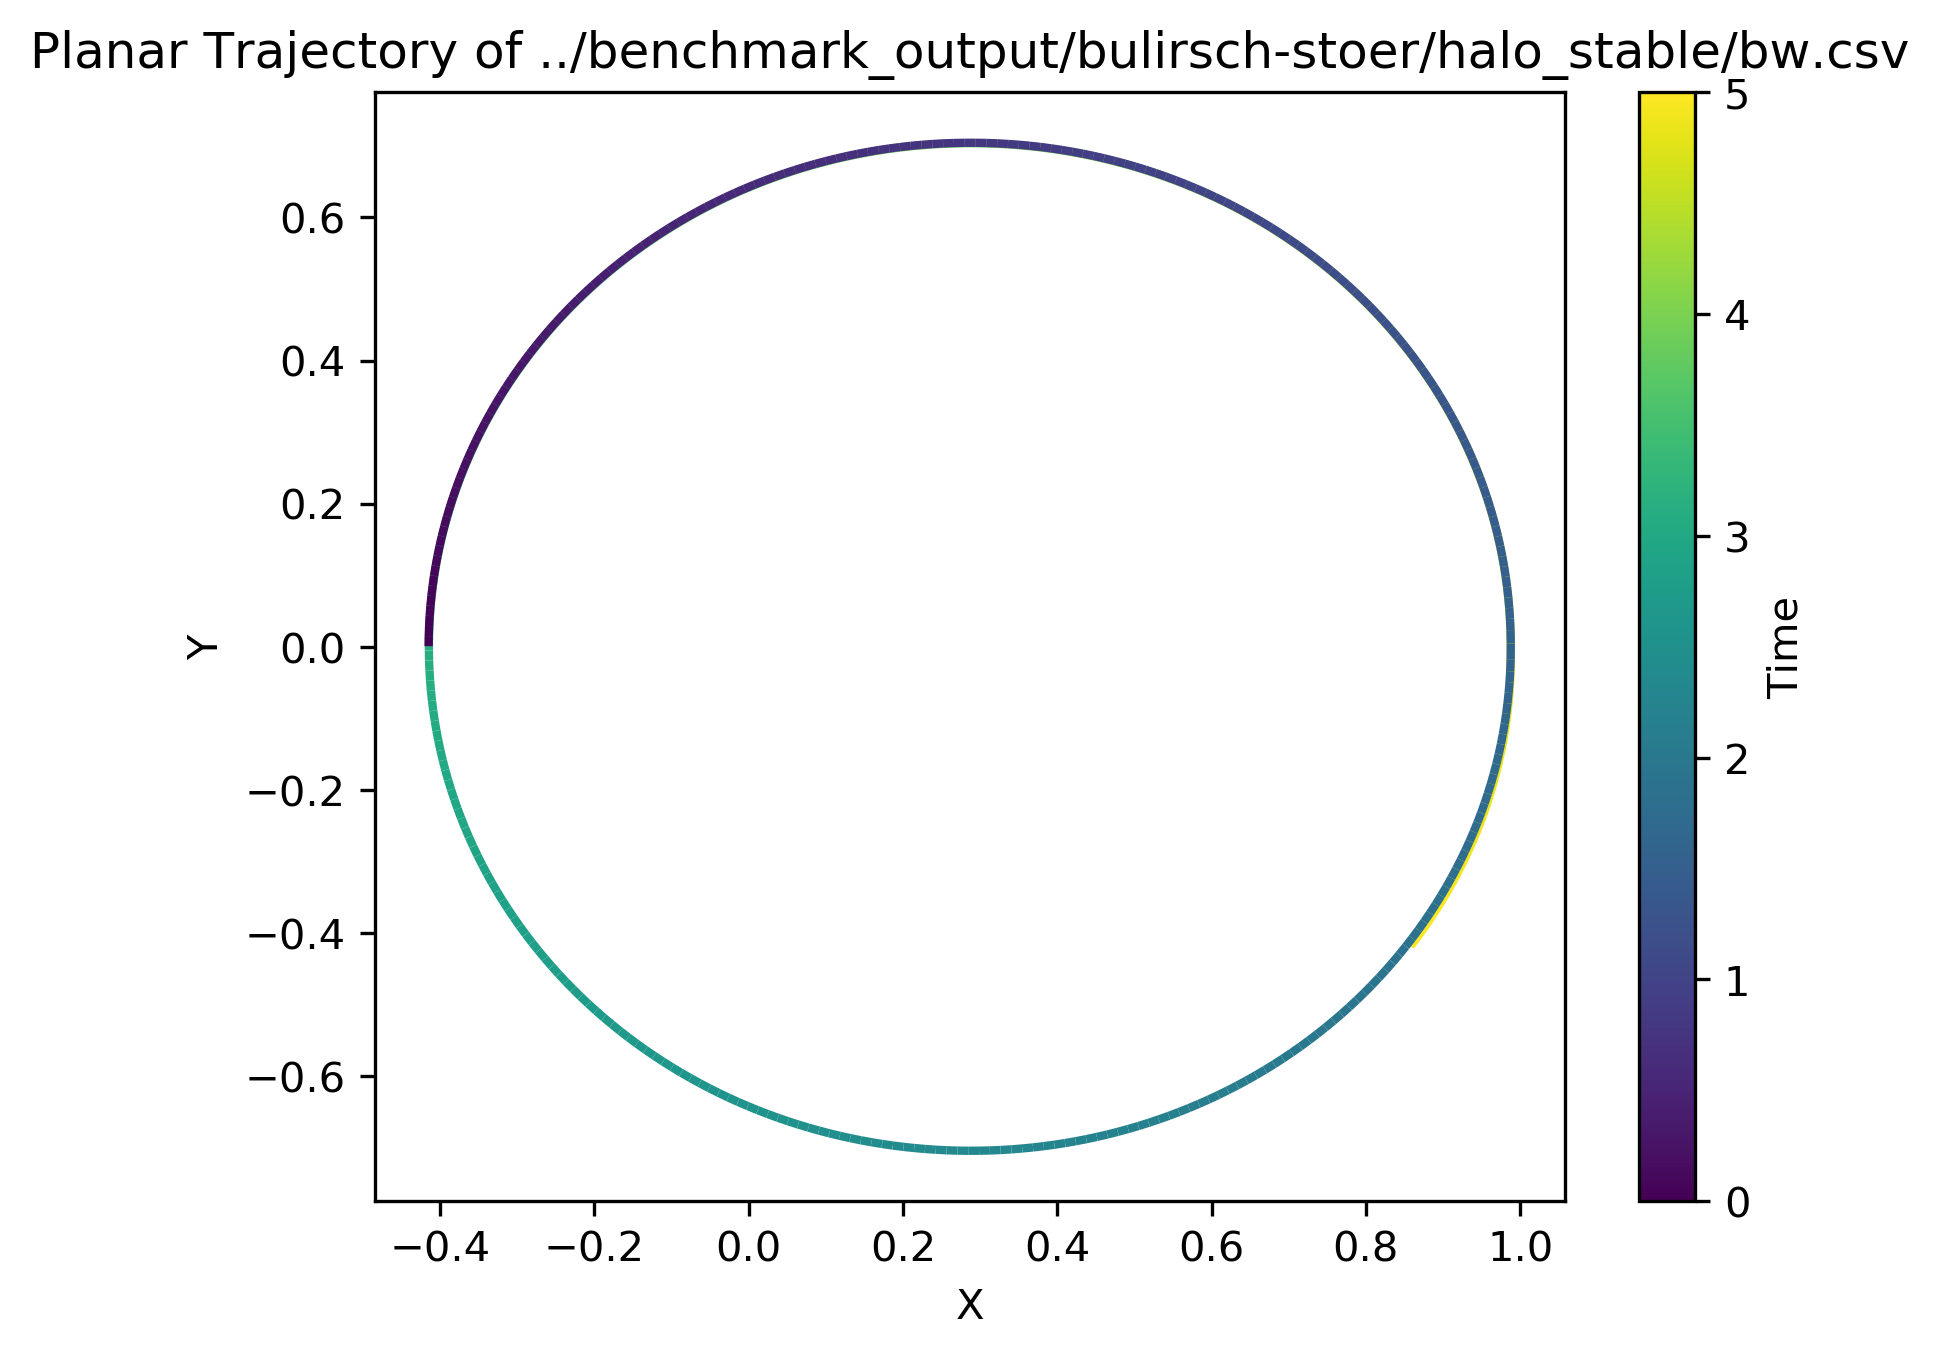

Values plotted in this chart, from the file beside it:
t, x, y, z, dx, dy, dz
5, 0.8579, -0.4182, 0.3004, -0.8006, -1.111, 0.9163
4.99, 0.8658, -0.407, 0.2913, -0.7785, -1.127, 0.9194
4.98, 0.8735, -0.3957, 0.2821, -0.7562, -1.143, 0.9224
4.97, 0.8809, -0.3842, 0.2728, -0.7336, -1.158, 0.9253
4.96, 0.8881, -0.3725, 0.2636, -0.7106, -1.173, 0.9282
4.95, 0.8951, -0.3607, 0.2543, -0.6873, -1.187, 0.931
4.94, 0.9019, -0.3488, 0.2449, -0.6638, -1.201, 0.9338
4.93, 0.9084, -0.3367, 0.2356, -0.64, -1.214, 0.9365
4.92, 0.9147, -0.3245, 0.2262, -0.6159, -1.227, 0.9391
4.91, 0.9207, -0.3121, 0.2168, -0.5916, -1.24, 0.9417
4.9, 0.9265, -0.2997, 0.2074, -0.567, -1.252, 0.9442
4.89, 0.932, -0.2871, 0.1979, -0.5422, -1.264, 0.9467
4.88, 0.9373, -0.2744, 0.1884, -0.5171, -1.275, 0.9492
4.87, 0.9424, -0.2616, 0.1789, -0.4918, -1.286, 0.9516
4.86, 0.9472, -0.2487, 0.1694, -0.4663, -1.297, 0.954
4.85, 0.9517, -0.2357, 0.1599, -0.4406, -1.307, 0.9563
4.84, 0.956, -0.2225, 0.1503, -0.4147, -1.317, 0.9587
4.83, 0.96, -0.2093, 0.1407, -0.3886, -1.326, 0.9611
4.82, 0.9638, -0.196, 0.1311, -0.3623, -1.335, 0.9636
4.81, 0.9673, -0.1826, 0.1214, -0.3358, -1.344, 0.9661
4.8, 0.9705, -0.1691, 0.1117, -0.3092, -1.353, 0.9687
4.79, 0.9734, -0.1556, 0.102, -0.2824, -1.361, 0.9715
4.78, 0.9761, -0.1419, 0.0923, -0.2555, -1.37, 0.9746
4.77, 0.9785, -0.1282, 0.08254, -0.2283, -1.379, 0.9779
4.76, 0.9807, -0.1143, 0.07274, -0.2011, -1.388, 0.9819
4.75, 0.9826, -0.1004, 0.0629, -0.1736, -1.398, 0.9866
4.74, 0.9842, -0.08638, 0.053, -0.146, -1.41, 0.9924
4.73, 0.9855, -0.07221, 0.04304, -0.1182, -1.424, 1
4.72, 0.9865, -0.05787, 0.03299, -0.09005, -1.445, 1.012
4.71, 0.9873, -0.04326, 0.02279, -0.06143, -1.479, 1.03
4.7, 0.9878, -0.02816, 0.01234, -0.03178, -1.553, 1.065
4.69, 0.9879, -0.01154, 0.001317, 0.002222, -1.876, 1.152
4.68, 0.9877, 0.01213, 0.001204, 0.03456, -1.893, -1.08
4.67, 0.9872, 0.02905, 0.01158, 0.06327, -1.587, -1.006
4.66, 0.9864, 0.04449, 0.02146, 0.09226, -1.513, -0.974
4.65, 0.9853, 0.05943, 0.03111, 0.121, -1.479, -0.9573
4.64, 0.984, 0.07411, 0.04063, 0.1494, -1.457, -0.9468
4.63, 0.9824, 0.0886, 0.05006, 0.1777, -1.442, -0.9396
4.62, 0.9804, 0.1029, 0.05943, 0.2059, -1.429, -0.9341
4.61, 0.9782, 0.1172, 0.06874, 0.2338, -1.418, -0.9297
4.6, 0.9758, 0.1313, 0.07802, 0.2617, -1.408, -0.926
4.59, 0.973, 0.1454, 0.08727, 0.2894, -1.399, -0.9228
4.58, 0.97, 0.1593, 0.09648, 0.3169, -1.389, -0.9199
4.57, 0.9667, 0.1731, 0.1057, 0.3443, -1.38, -0.9173
4.56, 0.9631, 0.1869, 0.1148, 0.3715, -1.371, -0.9148
4.55, 0.9592, 0.2006, 0.124, 0.3986, -1.361, -0.9124
4.54, 0.9551, 0.2141, 0.1331, 0.4255, -1.351, -0.9101
4.53, 0.9507, 0.2276, 0.1422, 0.4522, -1.341, -0.9078
4.52, 0.9461, 0.2409, 0.1512, 0.4787, -1.33, -0.9055
4.51, 0.9412, 0.2542, 0.1603, 0.505, -1.319, -0.9032
4.5, 0.936, 0.2673, 0.1693, 0.5311, -1.308, -0.901
4.49, 0.9305, 0.2803, 0.1783, 0.557, -1.296, -0.8986
4.48, 0.9248, 0.2932, 0.1873, 0.5827, -1.284, -0.8963
4.47, 0.9189, 0.306, 0.1962, 0.6081, -1.271, -0.8939
4.46, 0.9127, 0.3187, 0.2051, 0.6332, -1.258, -0.8915
4.45, 0.9062, 0.3312, 0.214, 0.6581, -1.245, -0.889
4.44, 0.8995, 0.3436, 0.2229, 0.6828, -1.231, -0.8864
4.43, 0.8926, 0.3558, 0.2318, 0.7071, -1.216, -0.8838
4.42, 0.8854, 0.3679, 0.2406, 0.7312, -1.202, -0.8812
4.41, 0.8779, 0.3798, 0.2494, 0.755, -1.186, -0.8784
... 441 more rows
